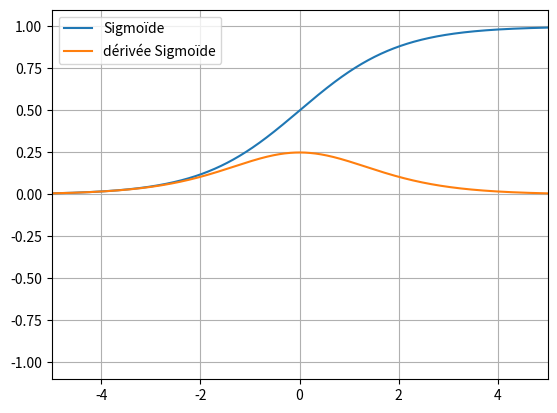

The matplotlib source for this figure: (Note: this script raises an exception after producing the figure.)
import numpy as np
import matplotlib.pyplot as plt

"""
Linéaire
https://medium.com/@omkar.nallagoni/activation-functions-with-derivative-and-python-code-sigmoid-vs-tanh-vs-relu-44d23915c1f4
"""
def lineaire(x):
    """
    Fonction activation Linéaire
    """
    return x

def d_lineaire(x):
    """
    Dérivé Linéaire
    """
    return np.ones(x.shape)


"""
Sigmoid
"""
def sigmoid(x):
    """
    Fonction Sigmoid
    """
    return 1 / (1 + np.exp(-np.clip(x, -5, 5)))

def d_sigmoid(x):
    """
    Dérivé de Sigmoid
    """
    f_x = sigmoid(x)
    return f_x * (1-f_x)

"""
Tanh
"""
def tanh(x):
    """
    Fonction Tanh
    """
    return np.tanh(x)

def d_tanh(x):
    """
    Dérivé de Tanh
    """
    return 1-tanh(x)**2

"""
ReLU
"""
def relu(x):
    """
    Fonction ReLU
    """
    return np.clip(x, 0, np.inf)

def d_relu(x):
    """
    Dérivé de ReLU
    """
    return 1*(x>0)

"""
Softmax
"""
def softmax(x):
    exp = np.exp(x-x.max(axis=-1, keepdims=True))
    return exp / exp.sum(axis=-1, keepdims=True)

def d_softmax(x):
    # s = softmax(x)
    # return s * (1 - s)
    return np.ones(x.shape)

"""
https://sgugger.github.io/a-simple-neural-net-in-numpy.html
https://www.adeveloperdiary.com/data-science/deep-learning/neural-network-with-softmax-in-python/
"""

if __name__ == "__main__":
    """
    Affichage
    """
    save_path = "/home/<user>/Documents/Programmation/4Tipe/8-Final/Presentation/Beamer/Affiche/2-Activation-Gradient/"

    x = np.linspace(-5, 5, 1001)
    y = sigmoid(x)
    d_y = d_sigmoid(x)
    plt.plot(x, y, label="Sigmoïde")
    plt.plot(x, d_y, label="dérivée Sigmoïde")
    plt.axis((-5,5,-1.1,1.1))
    plt.legend()
    plt.grid()
    plt.savefig(f"{save_path}Sigmoide.png")
    plt.clf()

    x = np.linspace(-5, 5, 1001)
    y = tanh(x)
    d_y = d_tanh(x)
    plt.plot(x, y, label="Tanh")
    plt.plot(x, d_y, label="dérivée Tanh")
    plt.axis((-5,5,-1.1,1.1))
    plt.legend()
    plt.grid()
    plt.savefig(f"{save_path}Tanh.png")
    plt.clf()

    x = np.linspace(-5, 5, 1001)
    y = relu(x)
    d_y = d_relu(x)
    plt.plot(x, y, label="ReLU")
    plt.plot(x, d_y, label="dérivée ReLU")
    plt.axis((-5,5,-1.1,1.1))
    plt.legend()
    plt.grid()
    plt.savefig(f"{save_path}ReLU.png")
    plt.clf()